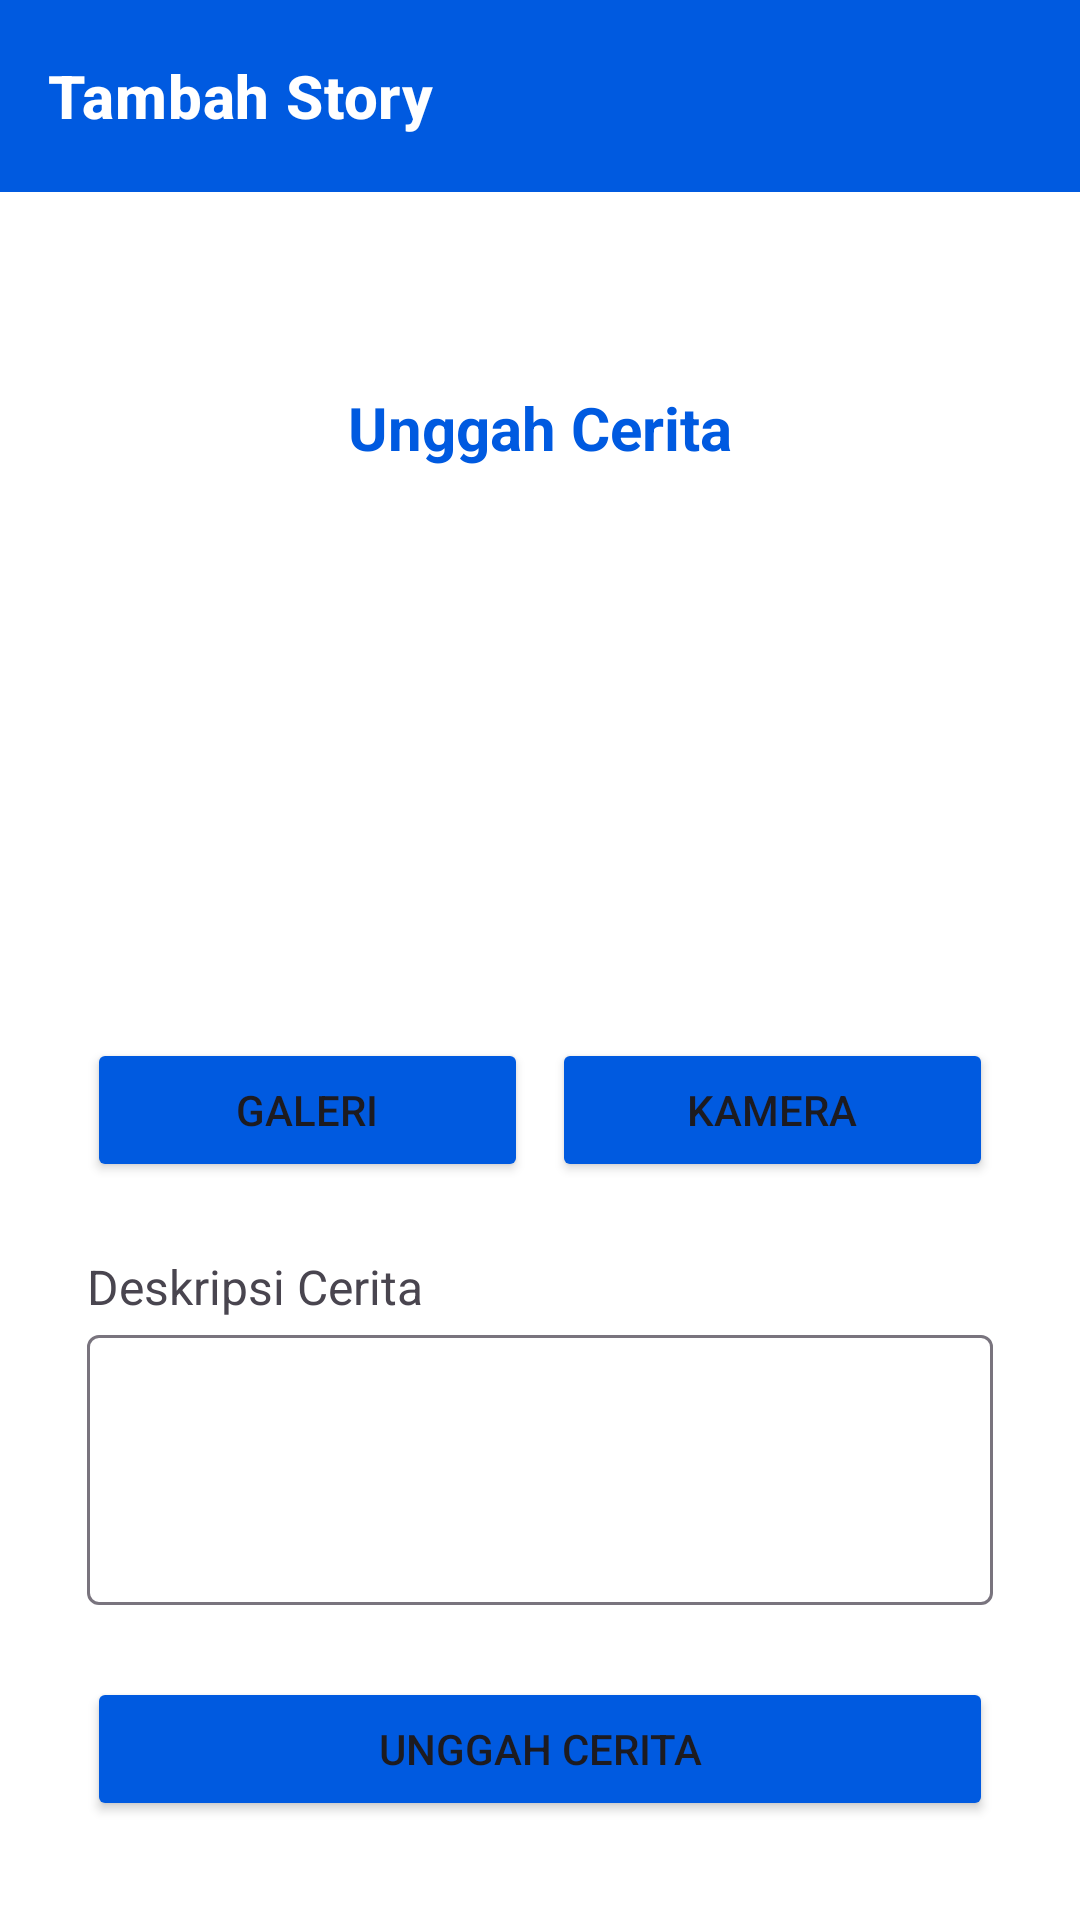

This screen was rendered from an Android layout file. Write that file and the resources it references.
<!-- AndroidManifest.xml: application theme Theme.StoryApp -->
<!-- res/layout/activity_story_add.xml -->
<?xml version="1.0" encoding="utf-8"?>
<androidx.constraintlayout.widget.ConstraintLayout xmlns:android="http://schemas.android.com/apk/res/android"
    xmlns:app="http://schemas.android.com/apk/res-auto"
    xmlns:tools="http://schemas.android.com/tools"
    android:layout_width="match_parent"
    android:layout_height="match_parent"
    android:background="@color/white">

    <androidx.appcompat.widget.Toolbar
        android:id="@+id/addStoryToolbar"
        android:layout_width="0dp"
        style="@style/AppToolbar"
        android:layout_height="?attr/actionBarSize"
        app:layout_constraintEnd_toEndOf="parent"
        app:layout_constraintStart_toStartOf="parent"
        app:layout_constraintTop_toTopOf="parent"
        app:title="@string/title_add_story"
 />

    <androidx.constraintlayout.widget.ConstraintLayout
        android:layout_width="match_parent"
        android:layout_height="0dp"
        android:padding="15dp"
        app:layout_constraintBottom_toBottomOf="parent"
        app:layout_constraintTop_toBottomOf="@id/addStoryToolbar">



        <TextView
            android:id="@+id/addTextView"
            android:layout_width="wrap_content"
            android:layout_height="wrap_content"
            android:layout_marginTop="50dp"
            android:gravity="center"
            android:text="@string/add_story"
            android:textColor="@color/blue"
            android:textSize="20sp"
            android:textStyle="bold"
            app:layout_constraintEnd_toEndOf="parent"
            app:layout_constraintStart_toStartOf="parent"
            app:layout_constraintTop_toTopOf="parent" />

        <ImageView
            android:id="@+id/previewImageView"
            android:layout_width="match_parent"
            android:layout_height="150dp"
            android:layout_marginTop="20dp"
            app:layout_constraintEnd_toEndOf="parent"
            app:layout_constraintStart_toStartOf="parent"
            app:layout_constraintTop_toBottomOf="@+id/addTextView"
            app:srcCompat="@drawable/place_holder" />

        <Button
            android:id="@+id/galleryButton"
            android:layout_width="0dp"
            android:layout_height="wrap_content"
            android:layout_marginStart="14dp"
            android:layout_marginEnd="0dp"
            android:layout_marginTop="20dp"
            android:backgroundTint="@color/blue"
            android:elevation="2dp"
            android:text="@string/gallery"
            app:layout_constraintEnd_toStartOf="@+id/cameraButton"
            app:layout_constraintStart_toStartOf="parent"
            app:layout_constraintTop_toBottomOf="@id/previewImageView" />

        <Button
            android:id="@+id/cameraButton"
            android:layout_width="0dp"
            android:layout_height="wrap_content"
            android:layout_marginStart="8dp"
            android:layout_marginEnd="14dp"
            android:layout_marginTop="20dp"
            android:backgroundTint="@color/blue"
            android:text="@string/camera"
            app:layout_constraintEnd_toEndOf="parent"
            app:layout_constraintStart_toEndOf="@id/galleryButton"
            app:layout_constraintTop_toBottomOf="@id/previewImageView" />

        <TextView
            android:id="@+id/description"
            android:layout_width="wrap_content"
            android:layout_height="wrap_content"
            android:layout_marginStart="14dp"
            android:layout_marginTop="24dp"
            android:layout_marginEnd="14dp"
            android:text="@string/description_story"
            android:textSize="16sp"
            app:layout_constraintStart_toStartOf="parent"
            app:layout_constraintTop_toBottomOf="@id/galleryButton" />

        <com.google.android.material.textfield.TextInputLayout
            android:id="@+id/descEditTextLayout"
            android:layout_width="0dp"
            android:layout_height="wrap_content"
            android:layout_marginStart="14dp"
            android:layout_marginEnd="14dp"
            app:layout_constraintEnd_toEndOf="parent"
            app:layout_constraintStart_toStartOf="parent"
            app:layout_constraintTop_toBottomOf="@id/description">

            <com.google.android.material.textfield.TextInputEditText
                android:id="@+id/descEditText"
                android:layout_width="match_parent"
                android:layout_height="90dp"
                android:ems="10"
                android:inputType="textImeMultiLine|textLongMessage"
                tools:ignore="SpeakableTextPresentCheck" />
        </com.google.android.material.textfield.TextInputLayout>

        <Button
            android:id="@+id/uploadButton"
            android:layout_width="0dp"
            android:layout_height="wrap_content"
            android:layout_marginStart="14dp"
            android:layout_marginEnd="14dp"
            android:layout_marginTop="24dp"
            android:backgroundTint="@color/blue"
            android:text="@string/add_story"
            app:layout_constraintEnd_toEndOf="parent"
            app:layout_constraintStart_toStartOf="parent"
            app:layout_constraintTop_toBottomOf="@id/descEditTextLayout" />

    </androidx.constraintlayout.widget.ConstraintLayout>
</androidx.constraintlayout.widget.ConstraintLayout>
<!-- resources referenced by this layout -->
<resources>
  <color name="blue">#005AE0</color>
  <color name="white">#FFFFFFFF</color>
  <string name="add_story">Unggah Cerita</string>
  <string name="camera">Kamera</string>
  <string name="description_story">Deskripsi Cerita</string>
  <string name="gallery">Galeri</string>
  <string name="title_add_story">Tambah Story</string>
  <style name="AppToolbar" parent="Widget.MaterialComponents.Toolbar.Primary">
          <item name="android:background">@color/blue</item>
          <item name="android:layout_width">match_parent</item>
          <item name="android:layout_height">wrap_content</item>
          <item name="android:textSize">24sp</item>
          <item name="titleTextAppearance">@style/ToolbarTitleTextAppearance</item>
          <item name="titleTextColor">@color/white</item>
      </style>
  <style name="Theme.StoryApp" parent="Base.Theme.StoryApp" />
  <style name="ToolbarTitleTextAppearance" parent="TextAppearance.MaterialComponents.Headline6">
          <item name="android:textColor">@color/white</item>
          <item name="android:textStyle">bold</item>
  
      </style>
  <style name="Base.Theme.StoryApp" parent="Theme.Material3.DayNight.NoActionBar">
          
          
      </style>
</resources>
